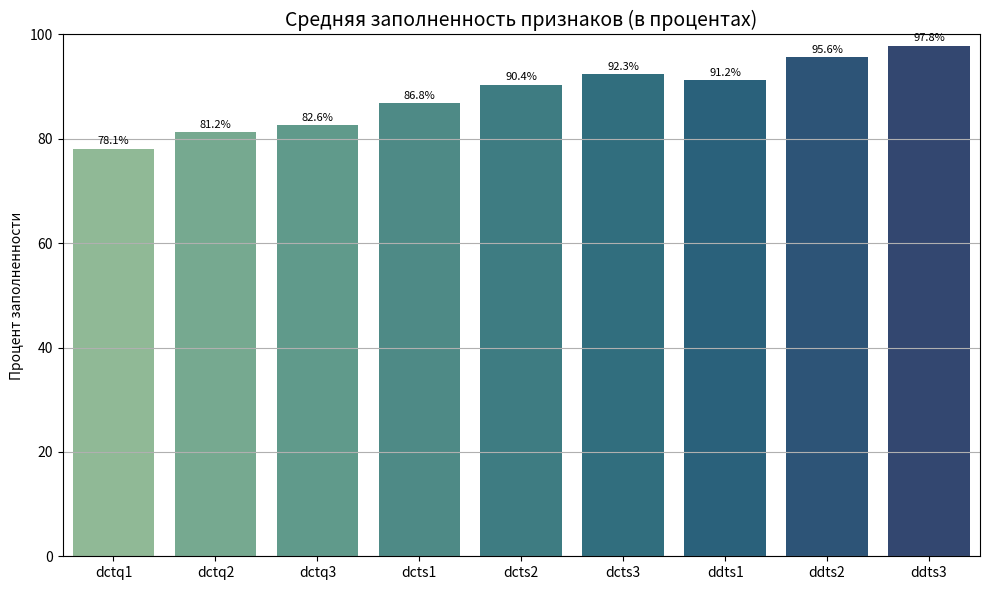

The script that saved this image:
import pandas as pd
import seaborn as sns
import matplotlib.pyplot as plt

# Твои данные (пример)
data = [
    [{'feature': 'dcts1', 'nonzero_count': 27399, 'percent_nonzero': 86.8376},
     {'feature': 'dcts2', 'nonzero_count': 28520, 'percent_nonzero': 90.3905},
     {'feature': 'dcts3', 'nonzero_count': 29133, 'percent_nonzero': 92.3333},
     {'feature': 'dctq1', 'nonzero_count': 24656, 'percent_nonzero': 78.1440},
     {'feature': 'dctq2', 'nonzero_count': 25634, 'percent_nonzero': 81.2437},
     {'feature': 'dctq3', 'nonzero_count': 26064, 'percent_nonzero': 82.6065},
     {'feature': 'ddts1', 'nonzero_count': 28773, 'percent_nonzero': 91.1923},
     {'feature': 'ddts2', 'nonzero_count': 30163, 'percent_nonzero': 95.5977},
     {'feature': 'ddts3', 'nonzero_count': 30858, 'percent_nonzero': 97.8005},
     {'feature': 'ddtq1', 'nonzero_count': 27704}]  # Заметим: нет percent_nonzero!
    # Добавь другие месяцы по аналогии, если нужно
]

# Объединяем всё в один DataFrame
df_all = pd.concat([pd.DataFrame(sheet) for sheet in data], ignore_index=True)

# Убираем строки без percent_nonzero
df_all = df_all.dropna(subset=['percent_nonzero'])

# Группируем по признаку и считаем среднее
df_avg = df_all.groupby('feature', as_index=False)['percent_nonzero'].mean()

# Строим график
plt.figure(figsize=(10, 6))
sns.barplot(data=df_avg, x='feature', y='percent_nonzero', palette='crest')

# Добавляем подписи над столбцами
for i, row in df_avg.iterrows():
    plt.text(i, row['percent_nonzero'] + 0.5, f"{row['percent_nonzero']:.1f}%",
             ha='center', va='bottom', fontsize=8)

plt.title('Средняя заполненность признаков (в процентах)', fontsize=14)
plt.ylabel('Процент заполненности')
plt.xlabel('')
plt.ylim(0, 100)
plt.grid(axis='y')
plt.tight_layout()
plt.show()
